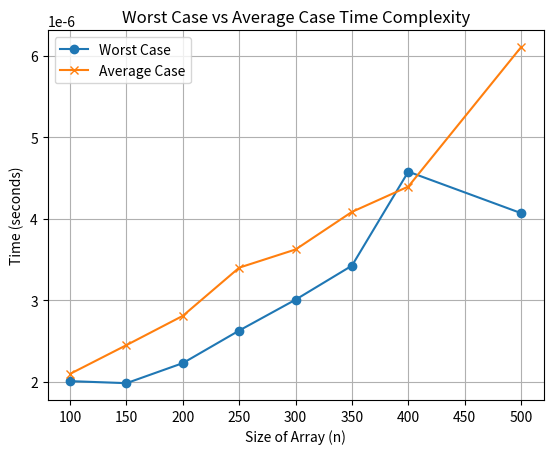

Here is the Python script that generated this plot:
import random
import time
import matplotlib.pyplot as plt

# Parameters
max_val = 250 - 76

# Function to generate a random array
def generate_array(n, max_val):
    return [random.randint(1, max_val) for _ in range(n)]

# Function to check uniqueness of array elements
def check_uniqueness(array):
    return len(array) == len(set(array))

# Main function to measure execution time
def measure_time(n_values, repeats=5):
    worst_case_times = []
    average_case_times = []

    random.seed(12345)  # Seed for consistency

    for n in n_values:
        # Worst case: Array with duplicates (to ensure there are duplicates)
        array_worst_case = generate_array(n, max_val)
        while check_uniqueness(array_worst_case):
            array_worst_case = generate_array(n, max_val)  # Ensure duplicates

        # Measure time for worst case
        worst_case_duration = 0
        for _ in range(repeats):
            start_time = time.perf_counter()
            check_uniqueness(array_worst_case)
            end_time = time.perf_counter()
            worst_case_duration += (end_time - start_time)
        worst_case_times.append(worst_case_duration / repeats)

        # Average case: Random array
        array_average_case = generate_array(n, max_val)

        # Measure time for average case
        average_case_duration = 0
        for _ in range(repeats):
            start_time = time.perf_counter()
            check_uniqueness(array_average_case)
            end_time = time.perf_counter()
            average_case_duration += (end_time - start_time)
        average_case_times.append(average_case_duration / repeats)

    return worst_case_times, average_case_times

# Array sizes
n_values = [100, 150, 200, 250, 300, 350, 400, 500]

# Measure execution times for worst case and average case
worst_case_times, average_case_times = measure_time(n_values)

# Plotting the graph
plt.plot(n_values, worst_case_times, label='Worst Case', marker='o')
plt.plot(n_values, average_case_times, label='Average Case', marker='x')

plt.xlabel('Size of Array (n)')
plt.ylabel('Time (seconds)')
plt.title('Worst Case vs Average Case Time Complexity')
plt.legend()
plt.grid(True)
plt.show()